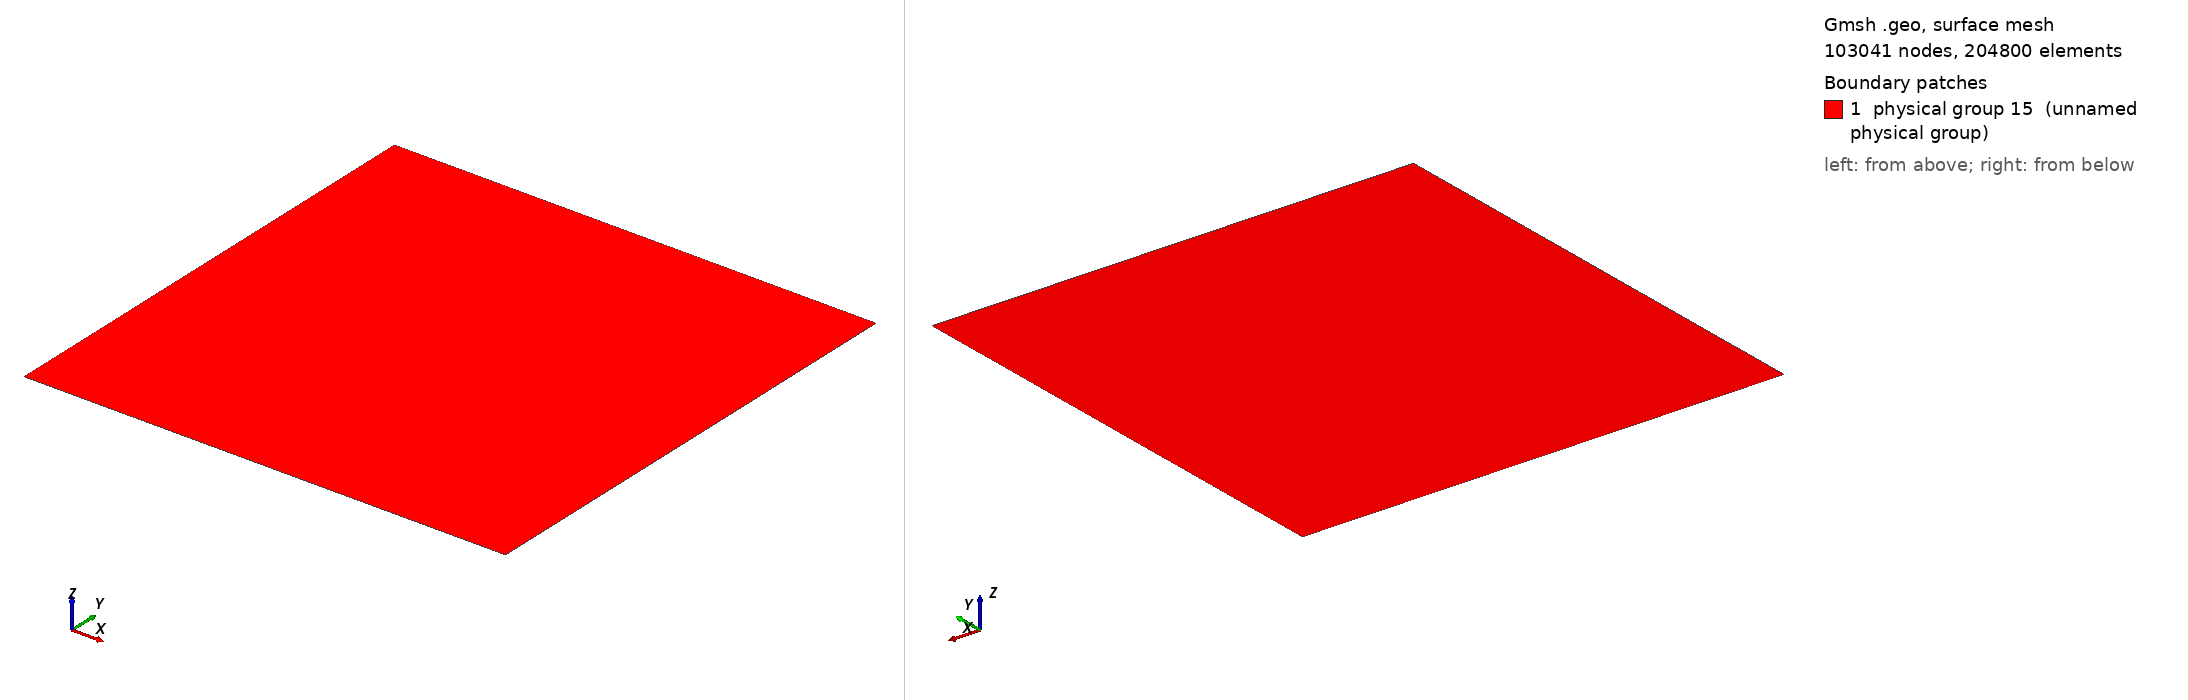

Gmsh geometry script, surface-meshed: 103041 nodes, 204800 surface elements. Boundary patches (legend numbers): 1 physical group 15 (unnamed physical group). Left view from above one corner, right view from below the opposite corner. Legend entries are the model's physical surfaces. The drawing asked Gmsh for element sizes between 1% and 20% of the model's largest extent; the script's own settings can give other sizes.

=== squareE.geo (drawn) ===
l=320;
p=1.0;
Point(1) = {0, 0, 0};
Extrude {1, 0, 0} {
  Point{1};
}
Extrude {0, 0.5, 0} {
  Line{1};
}
Transfinite Line{1} = l+1;
Transfinite Line{2} = l+1;
Transfinite Line{-3} = (l+2)/2 Using Progression p;
Transfinite Line{-4} = (l+2)/2 Using Progression p;
Transfinite Surface{5} = {1,2,3,4} Right;
Extrude {0, 0.5, 0} {
  Line{2};
}
Transfinite Line{6} = l+1;
Transfinite Line{7} = (l+2)/2 Using Progression p;
Transfinite Line{8} = (l+2)/2 Using Progression p;
Transfinite Surface{9} = {3,4,5,6} Right;
// Bottom
Physical Line(6) = {1};
Physical Line(7) = {4, 8};
// Top
Physical Line(8) = {6};
Physical Line(9) = {7, 3};
// Internal
Physical Line(10) = {2};
Physical Surface(15) = {5, 9};
